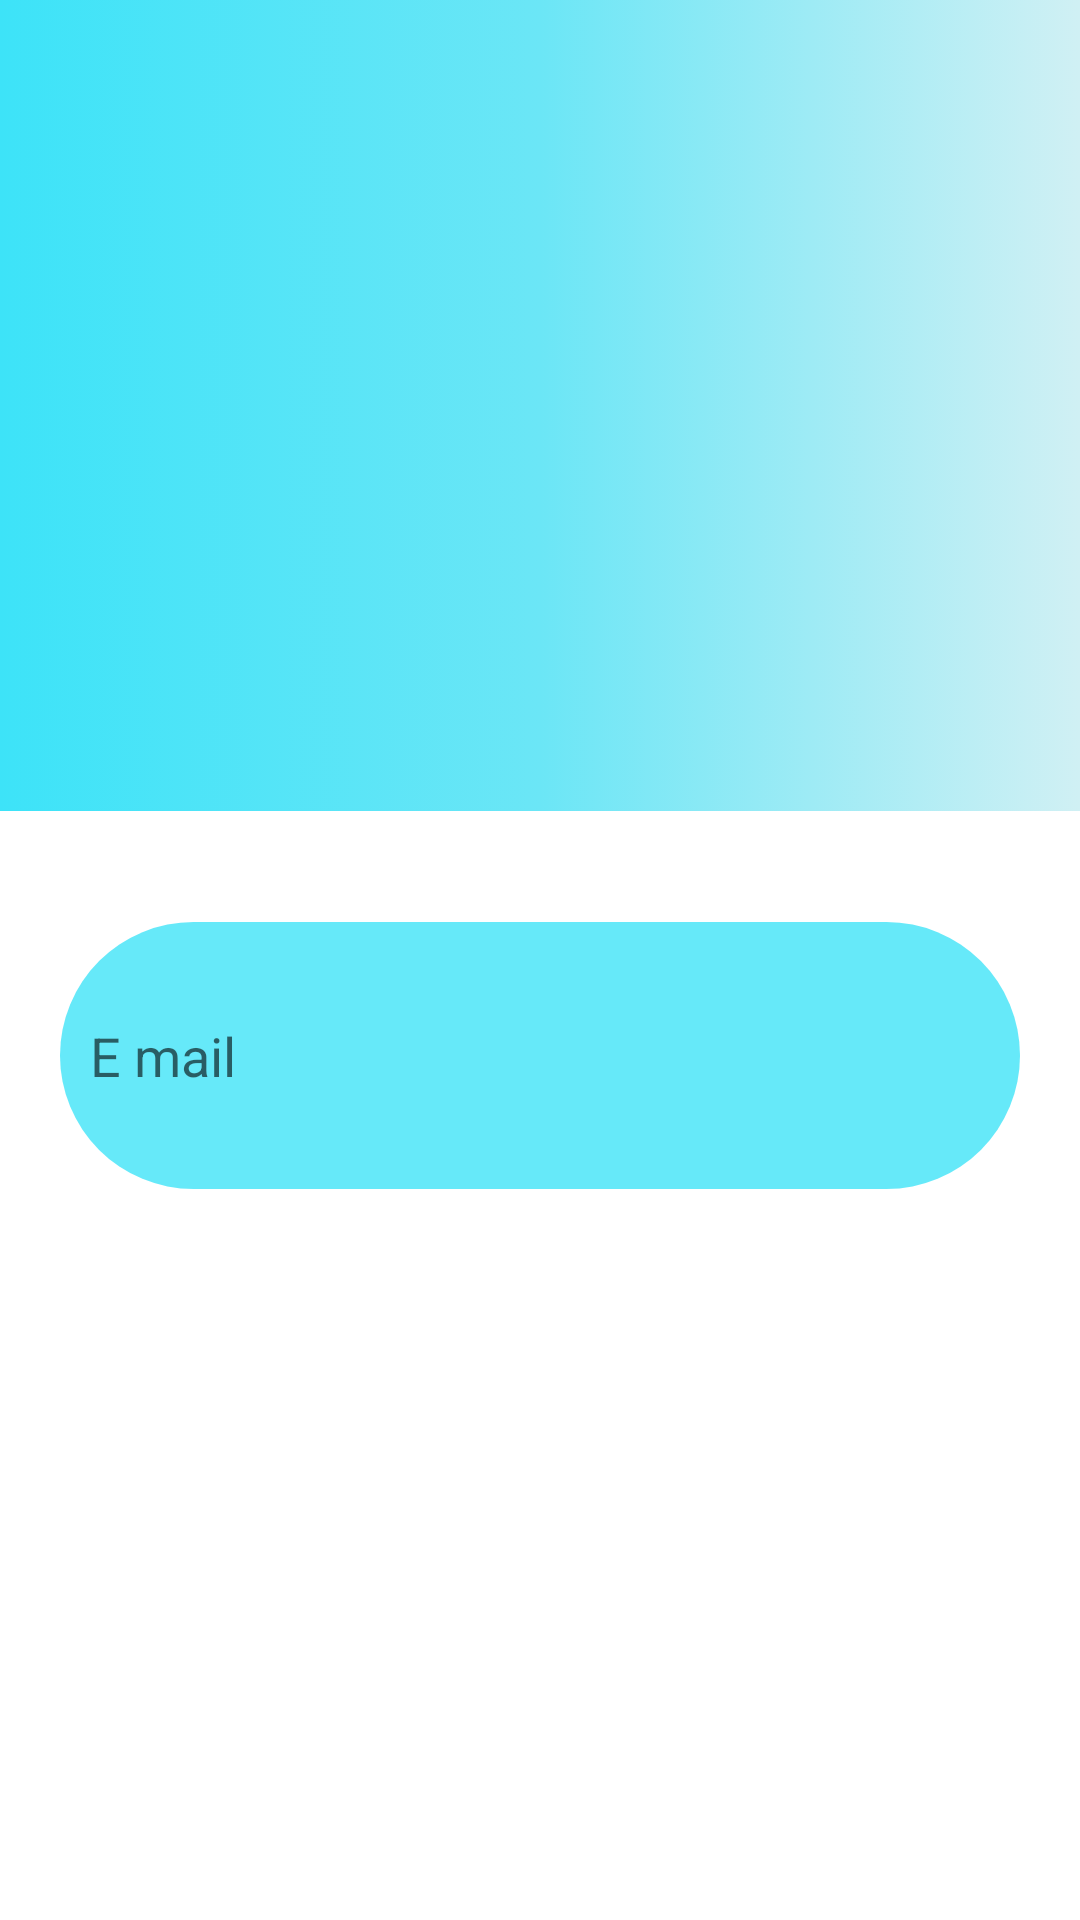

Write the Android layout XML for this screen, with the resource values it uses.
<!-- AndroidManifest.xml: application theme Theme.SmartComplain -->
<!-- res/layout/reset.xml -->
<?xml version="1.0" encoding="utf-8"?>
<LinearLayout xmlns:android="http://schemas.android.com/apk/res/android"
    xmlns:app="http://schemas.android.com/apk/res-auto"
    xmlns:tools="http://schemas.android.com/tools"
    android:layout_width="match_parent"
    android:layout_height="match_parent"
    android:background="@color/white"
    android:orientation="vertical"
    android:weightSum="11"
    tools:context=".MainActivity">

    <LinearLayout
        android:layout_width="match_parent"
        android:layout_height="0dp"
        android:layout_weight="5"
        android:background="@drawable/backgroundhome"
        android:orientation="vertical">


    </LinearLayout>

    <TextView
        android:id="@+id/textView2"
        android:layout_width="match_parent"
        android:layout_height="0dp"
        android:layout_weight="0.5"
        android:paddingStart="10dp"
        android:paddingTop="20dp"
        android:textColor="@color/black"
        android:textSize="20sp"
        android:textStyle="bold" />

    <EditText
        android:id="@+id/editTextEmailAddress"
        android:layout_width="match_parent"
        android:layout_height="35dp"
        android:layout_marginStart="20dp"
        android:layout_marginTop="10dp"
        android:layout_marginEnd="20dp"
        android:layout_weight="1"
        android:background="@drawable/background_loginedit"
        android:drawableLeft="@drawable/ic_baseline_email_24"
        android:ems="10"
        android:hint="E mail"
        android:inputType="textEmailAddress"
        android:paddingStart="10dp"
        android:textColor="@color/black" />

    <TextView
        android:id="@+id/textView3"
        android:layout_width="match_parent"
        android:layout_height="0dp"
        android:layout_weight="0.5"
        android:paddingStart="10dp"
        android:paddingTop="20dp"
        android:textColor="@color/black"
        android:textSize="20sp"
        android:textStyle="bold" />







    <LinearLayout
        android:layout_width="match_parent"
        android:layout_height="0dp"
        android:layout_weight="1"
        android:orientation="horizontal"
        android:weightSum="2">




    </LinearLayout>

    <TextView
        android:id="@+id/textView4"
        android:layout_width="match_parent"
        android:layout_height="0dp"
        android:layout_weight="0.5" />


</LinearLayout>
<!-- resources referenced by this layout -->
<resources>
  <!-- drawable background_loginedit (drawable-v24) -->
  <?xml version="1.0" encoding="utf-8"?>
  <selector xmlns:android="http://schemas.android.com/apk/res/android">
      <item>
          <shape android:shape="rectangle">
              <solid android:color="#C83DE3F8"/>
              <corners android:radius="50dp"/>
          </shape>
      </item>
  
  
  </selector>
  <!-- drawable backgroundhome (drawable-v24) -->
  <?xml version="1.0" encoding="utf-8"?>
  <selector xmlns:android="http://schemas.android.com/apk/res/android">
  
      <item>
          <shape android:shape="rectangle">
              <gradient
                  android:startColor="#3DE3F8"
                  android:centerColor="#6BE6F6"
                  android:endColor="#D0F0F4"
                  />
  
          </shape>
      </item>
  </selector>
  <style name="Theme.SmartComplain" parent="Theme.MaterialComponents.DayNight.DarkActionBar">
          
          <item name="colorPrimary">#3DE3F8</item>
          <item name="colorPrimaryVariant">#3DE3F8</item>
          <item name="colorOnPrimary">@color/white</item>
          
          <item name="colorSecondary">@color/teal_200</item>
          <item name="colorSecondaryVariant">@color/teal_700</item>
          <item name="colorOnSecondary">@color/black</item>
          
          <item name="android:statusBarColor" tools:targetApi="l">?attr/colorPrimaryVariant</item>
          
      </style>
  <!-- not gathered from this repository: default colours our renderer supplied (Android Studio template values) -->
  <color name="teal_200">#FF03DAC5</color>
  <color name="teal_700">#FF018786</color>
  <color name="black">#FF000000</color>
  <color name="white">#FFFFFFFF</color>
</resources>
